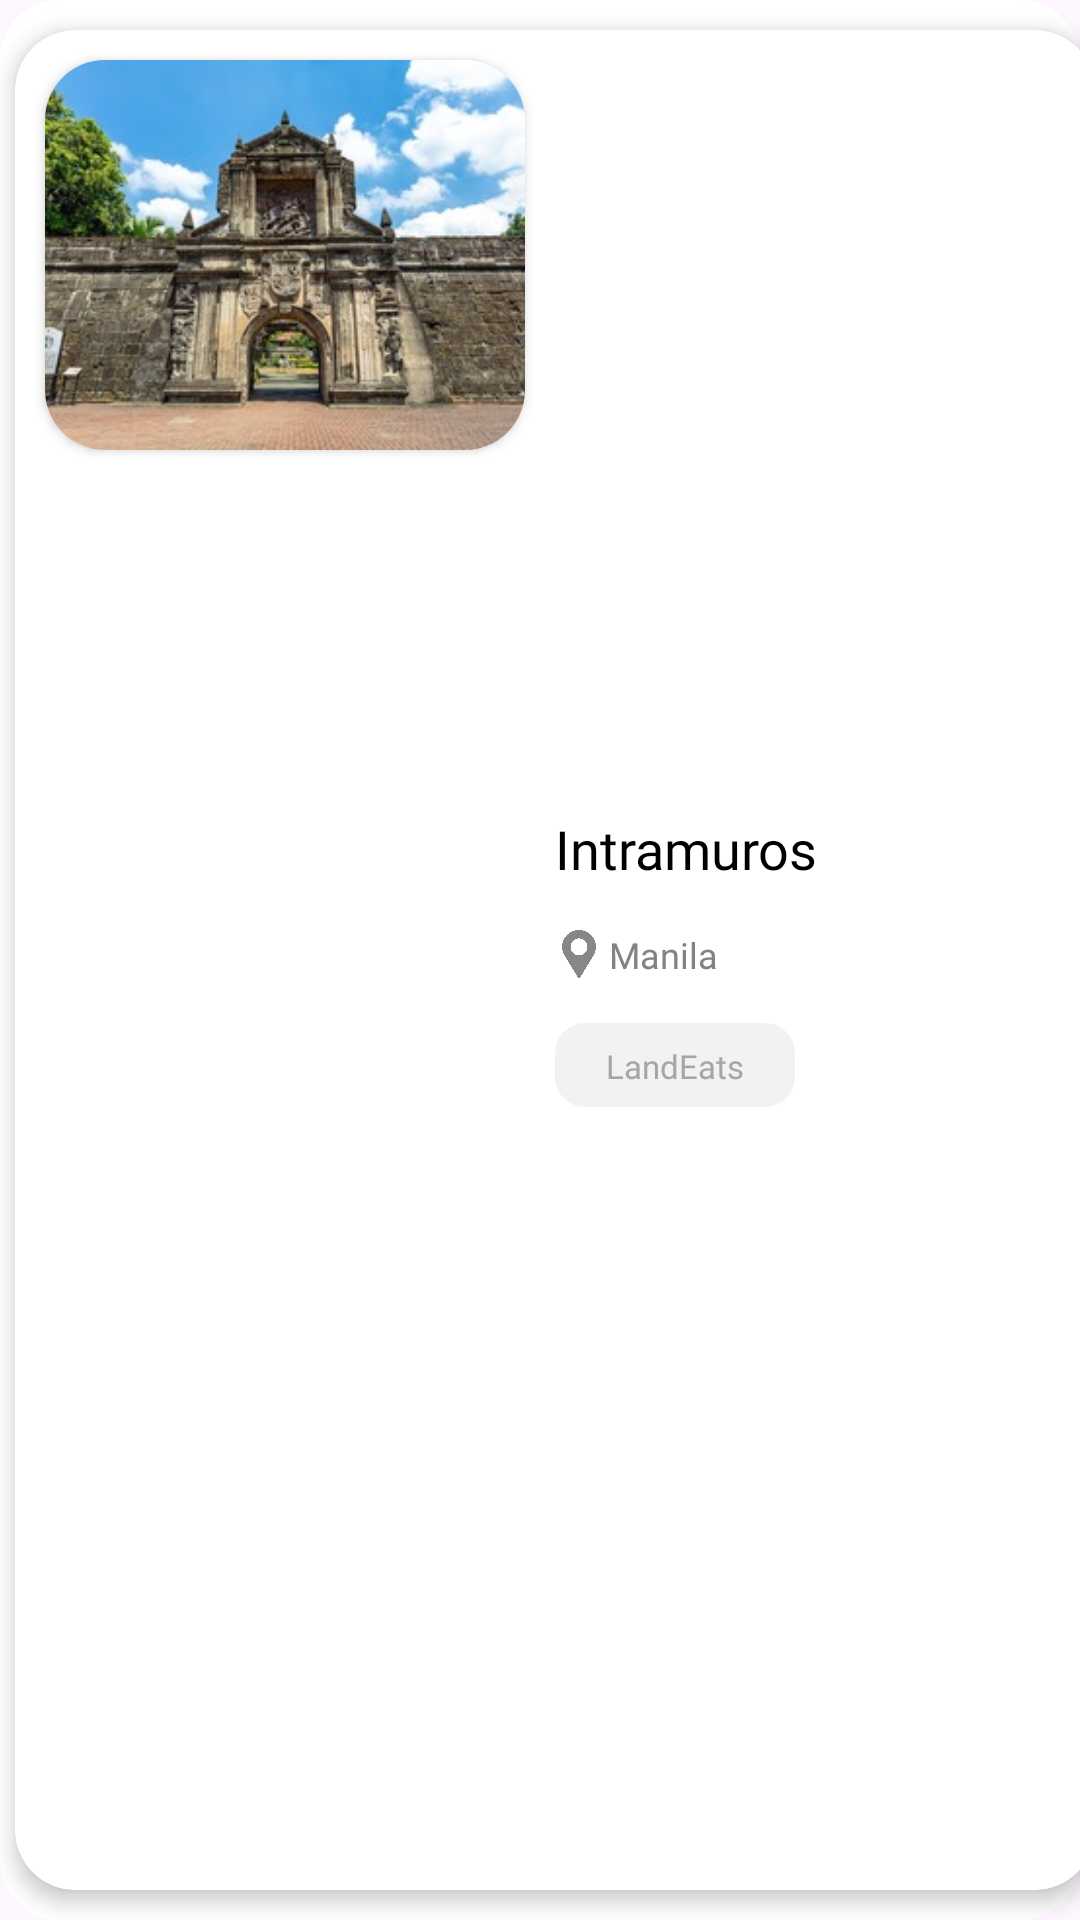

Android layout source for this screen:
<!-- AndroidManifest.xml: application theme Theme.PHExplore -->
<!-- res/layout/user_page_favorites.xml -->
<?xml version="1.0" encoding="utf-8"?>
<LinearLayout xmlns:android="http://schemas.android.com/apk/res/android"
    xmlns:app="http://schemas.android.com/apk/res-auto"
    xmlns:tools="http://schemas.android.com/tools"
    android:layout_width="wrap_content"
    android:layout_height="wrap_content"
    android:background="@drawable/rounded_corner"
    android:gravity="start"
    android:orientation="vertical">

    <androidx.cardview.widget.CardView
        android:id="@+id/bookmarksCardView"
        android:layout_width="360dp"
        android:layout_height="match_parent"
        android:layout_marginStart="5dp"
        android:layout_marginTop="10dp"
        android:layout_marginEnd="5dp"
        android:layout_marginBottom="10dp"
        android:clickable="true"
        android:foreground="?attr/selectableItemBackground"
        android:foregroundTint="#606060"
        app:cardCornerRadius="20dp"
        app:cardElevation="4dp">

        <LinearLayout
            android:layout_width="match_parent"
            android:layout_height="match_parent"
            android:orientation="horizontal">

            <androidx.cardview.widget.CardView
                android:layout_width="160dp"
                android:layout_height="130dp"
                android:layout_margin="10dp"
                android:clickable="false"
                app:cardCornerRadius="20dp">

                <LinearLayout
                    android:layout_width="match_parent"
                    android:layout_height="match_parent"
                    android:orientation="vertical">

                    <ImageView
                        android:id="@+id/destImage"
                        android:layout_width="match_parent"
                        android:layout_height="wrap_content"
                        android:scaleType="centerCrop"
                        android:src="@drawable/destination_intramuros_300x200" />
                </LinearLayout>
            </androidx.cardview.widget.CardView>

            <LinearLayout
                android:layout_width="wrap_content"
                android:layout_height="wrap_content"
                android:layout_gravity="center"
                android:orientation="vertical">

                <TextView
                    android:id="@+id/destName"
                    android:layout_width="160dp"
                    android:layout_height="wrap_content"
                    android:layout_marginEnd="10dp"
                    android:layout_marginBottom="10dp"
                    android:fontFamily="@font/lato_bold"
                    android:text="Intramuros"
                    android:textColor="#000000"
                    android:textSize="18sp" />

                <LinearLayout
                    android:layout_width="160dp"
                    android:layout_height="wrap_content"
                    android:layout_marginEnd="10dp"
                    android:layout_marginBottom="10dp"
                    android:orientation="horizontal">

                    <ImageView
                        android:id="@+id/homemenu_location_icon"
                        android:layout_width="16dp"
                        android:layout_height="16dp"
                        android:layout_marginTop="5dp"
                        android:layout_marginBottom="5dp"
                        android:src="@drawable/profilemenu_location_icon" />

                    <TextView
                        android:id="@+id/destLocation"
                        android:layout_width="40sp"
                        android:layout_height="15sp"
                        android:layout_marginStart="2dp"
                        android:layout_marginTop="5dp"
                        android:layout_marginBottom="5dp"
                        android:fontFamily="@font/lato_regular"
                        android:text="Manila"
                        android:textColor="#838383"
                        android:textSize="12sp" />

                </LinearLayout>

                <LinearLayout
                    android:layout_width="80dp"
                    android:layout_height="28dp"
                    android:layout_gravity="start"
                    android:background="@drawable/rounded_corner_lightgray"
                    android:orientation="vertical">

                    <TextView
                        android:id="@+id/destCategory"
                        android:layout_width="wrap_content"
                        android:layout_height="wrap_content"
                        android:layout_gravity="center"
                        android:layout_marginTop="7dp"
                        android:fontFamily="@font/lato_regular"
                        android:text="LandEats"
                        android:textColor="#A6A6A5"
                        android:textSize="11sp" />
                </LinearLayout>
            </LinearLayout>

        </LinearLayout>

    </androidx.cardview.widget.CardView>

</LinearLayout>
<!-- resources referenced by this layout -->
<resources>
  <!-- drawable destination_intramuros_300x200: jpg bitmap (drawable, 29708 bytes) -->
  <!-- drawable profilemenu_location_icon: png bitmap (drawable, 16173 bytes) -->
  <!-- drawable rounded_corner (drawable) -->
  <?xml version="1.0" encoding="utf-8"?>
  <shape xmlns:android="http://schemas.android.com/apk/res/android"
      android:shape="rectangle">
      <solid android:color="#FFFFFF" /> 
      <corners android:radius="20dp" /> 
  
  </shape>
  <!-- drawable rounded_corner_lightgray (drawable) -->
  <shape xmlns:android="http://schemas.android.com/apk/res/android"
      android:shape="rectangle">
      <solid android:color="#F2F2F1" /> 
      <corners
          android:radius="10dp"/>
  </shape>
  <style name="Theme.PHExplore" parent="Base.Theme.PHExplore" />
  <style name="Base.Theme.PHExplore" parent="Theme.Material3.DayNight.NoActionBar">
          
          
      </style>
</resources>
